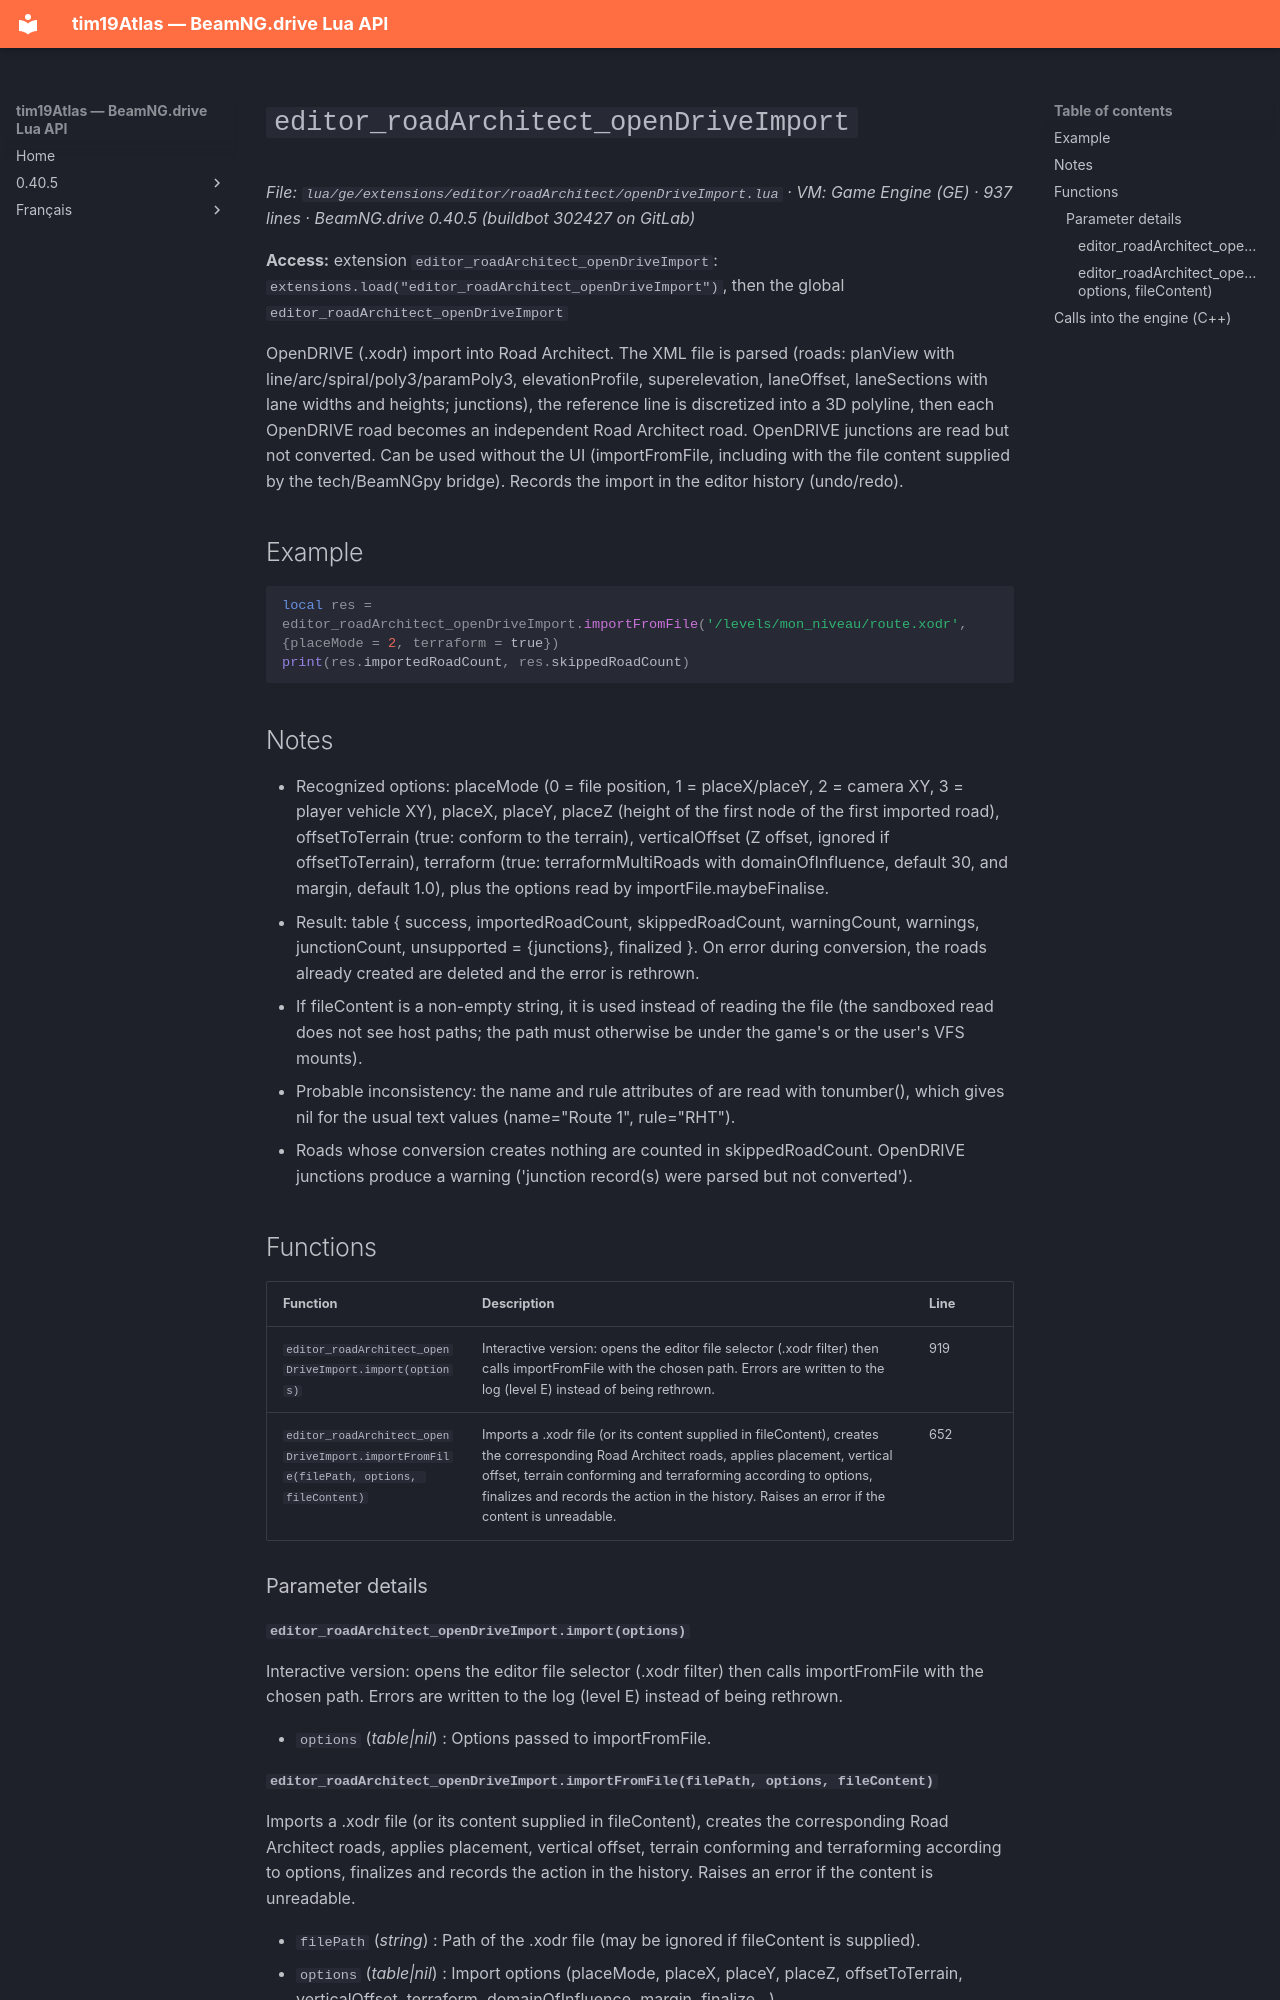

repository: Tim0219800/beamng-lua-atlas · page: 0.40.5/ge/extensions/editor/roadArchitect/openDriveImport.html · generator: mkdocs

# `editor_roadArchitect_openDriveImport`

*File: `lua/ge/extensions/editor/roadArchitect/openDriveImport.lua` · VM: Game Engine (GE) · 937 lines · BeamNG.drive 0.40.5 (buildbot 302427 on GitLab)*

**Access:** extension `editor_roadArchitect_openDriveImport`: `extensions.load("editor_roadArchitect_openDriveImport")`, then the global `editor_roadArchitect_openDriveImport`

OpenDRIVE (.xodr) import into Road Architect. The XML file is parsed (roads: planView with line/arc/spiral/poly3/paramPoly3, elevationProfile, superelevation, laneOffset, laneSections with lane widths and heights; junctions), the reference line is discretized into a 3D polyline, then each OpenDRIVE road becomes an independent Road Architect road. OpenDRIVE junctions are read but not converted. Can be used without the UI (importFromFile, including with the file content supplied by the tech/BeamNGpy bridge). Records the import in the editor history (undo/redo).

## Example

```lua
local res = editor_roadArchitect_openDriveImport.importFromFile('/levels/mon_niveau/route.xodr', {placeMode = 2, terraform = true})
print(res.importedRoadCount, res.skippedRoadCount)
```

## Notes

- Recognized options: placeMode (0 = file position, 1 = placeX/placeY, 2 = camera XY, 3 = player vehicle XY), placeX, placeY, placeZ (height of the first node of the first imported road), offsetToTerrain (true: conform to the terrain), verticalOffset (Z offset, ignored if offsetToTerrain), terraform (true: terraformMultiRoads with domainOfInfluence, default 30, and margin, default 1.0), plus the options read by importFile.maybeFinalise.
- Result: table { success, importedRoadCount, skippedRoadCount, warningCount, warnings, junctionCount, unsupported = {junctions}, finalized }. On error during conversion, the roads already created are deleted and the error is rethrown.
- If fileContent is a non-empty string, it is used instead of reading the file (the sandboxed read does not see host paths; the path must otherwise be under the game's or the user's VFS mounts).
- Probable inconsistency: the name and rule attributes of <road> are read with tonumber(), which gives nil for the usual text values (name="Route 1", rule="RHT").
- Roads whose conversion creates nothing are counted in skippedRoadCount. OpenDRIVE junctions produce a warning ('junction record(s) were parsed but not converted').

## Functions

| Function | Description | Line |
|---|---|---|
| `editor_roadArchitect_openDriveImport.import(options)` | Interactive version: opens the editor file selector (.xodr filter) then calls importFromFile with the chosen path. Errors are written to the log (level E) instead of being rethrown. | 919 |
| `editor_roadArchitect_openDriveImport.importFromFile(filePath, options, fileContent)` | Imports a .xodr file (or its content supplied in fileContent), creates the corresponding Road Architect roads, applies placement, vertical offset, terrain conforming and terraforming according to options, finalizes and records the action in the history. Raises an error if the content is unreadable. | 652 |

### Parameter details

#### `editor_roadArchitect_openDriveImport.import(options)`

Interactive version: opens the editor file selector (.xodr filter) then calls importFromFile with the chosen path. Errors are written to the log (level E) instead of being rethrown.

- `options` (*table|nil*) : Options passed to importFromFile.
